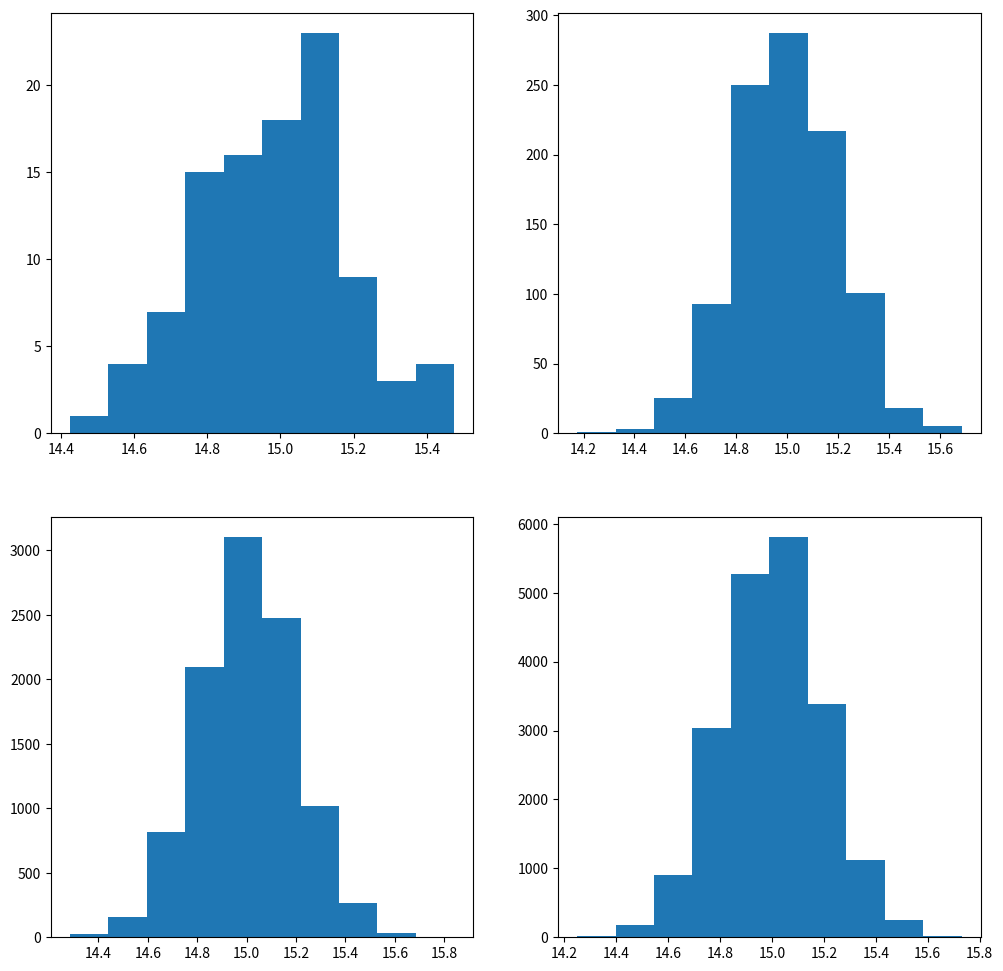

Generate this figure with matplotlib:
import scipy.stats as stats
import numpy as np
import matplotlib.pyplot as plt


# plt.style.use('ggplot')
# lunch = stats.norm(loc=2, scale=0.5)
# x = np.linspace(0.5, 3.5, num=100)
# print(lunch.ppf(.998))
# fig, ax = plt.subplots(figsize=(6,4))
# ax.plot(x, lunch.pdf(x), c='black', label='distribution')
# ax.set_title('Google lunch distribution')
# ax.set_ylabel('pdf')
# ax.set_xlabel('time taken for lunch')

# ax.axvline(lunch.ppf(.025), c="red",linestyle="--", linewidth=1)
# ax.axvline(lunch.ppf(.975),c="red", linestyle="--", linewidth=1)
# x1 = lunch.ppf(.025)
# x2 = lunch.ppf(.975)
# x = np.linspace(x1, x2, num=100)
# ax.fill_between(x=x, y1=lunch.pdf(x), alpha=.2, label='Middle 95%')
# ax.legend()
# plt.show()

# p = 0.5
# n = 10000
# binomial = stats.binom(10000, 0.5)
# prob_binom = binomial.cdf(5100) - binomial.cdf(4999)

# std = np.sqrt(n*p*(1-p))
# mu = n*p
# normal = stats.norm(loc=mu, scale=std)
# prob_norm = normal.cdf(5100) - normal.cdf(5000)

# print(prob_binom)
# print(prob_norm)

#1  

def make_draws(dist, params, size=200):
    """
    Draw a sample from a specified distribution
    with given parameters and return these in an array.

    Parameters
    ----------

    dist: scipy.stats distribution object:
      Distribution object from scipy.stats, must have a .rvs method

    params: dict:
      Parameters needed to define the distribution dist.
    For example, if dist = scipy.stats.binom, then params could be

          {'n': 100, 'p': 0.25}

    size: int:
      The number of values to draw

    Returns
    -------
    sample: np.array, shape (size, )
      An i.i.d sample from the specified distribution.
    """
    return dist(**params).rvs(size)

def plot_means(dist, params, ax, repeat, size=200):
  meansList = []
  for i in range(repeat):
    meansList.append(np.mean(make_draws(dist, params, size=size)))
  ax.hist(meansList)

sizeList = [100, 1000, 10000, 20000]

fig, axs = plt.subplots(2,2, figsize=(12,12))
for size, ax in zip(sizeList, axs.flatten()):
  plot_means(stats.binom, {'n':30, 'p': 0.5}, ax, repeat=size)


plt.show()






# if __name__=="__main__":
#     # binomial_samp = make_draws(stats.binom, {'n': 100, 'p':0.25}, size=200)
#     fig, ax = plt.subplots(figsize=(5,5))
#     plot_means(stats.binom, {'n':1000, 'p': 0.5}, ax, repeat=1000)
#     stats.uniform()